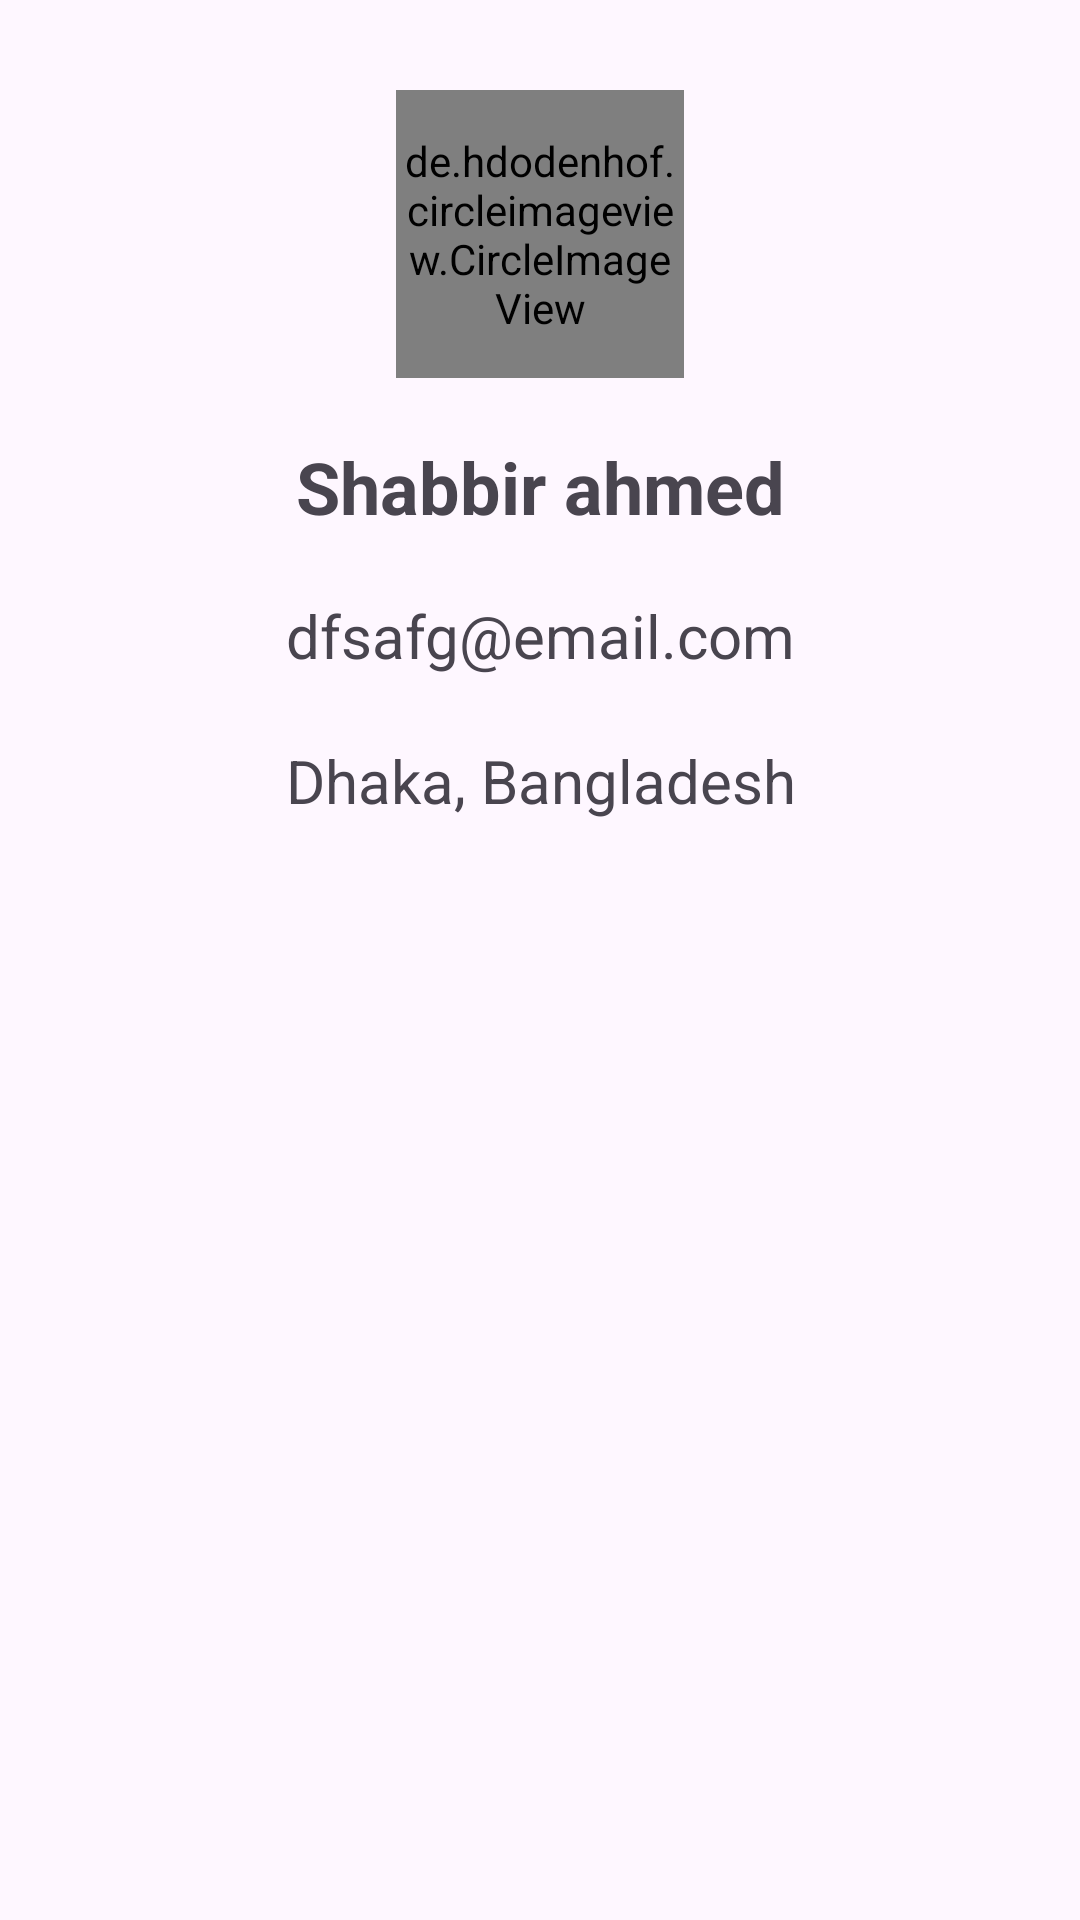

Reconstruct the res/layout file that produces this screen, plus the resources it refers to.
<!-- AndroidManifest.xml: application theme Theme.WheareIsMyFriend -->
<!-- res/layout/nav_header.xml -->
<?xml version="1.0" encoding="utf-8"?>
<androidx.constraintlayout.widget.ConstraintLayout xmlns:android="http://schemas.android.com/apk/res/android"
    xmlns:tools="http://schemas.android.com/tools"
    android:layout_width="match_parent"
    android:layout_height="wrap_content"
    xmlns:app="http://schemas.android.com/apk/res-auto">

    <de.hdodenhof.circleimageview.CircleImageView
        android:id="@+id/profileImage"
        android:layout_width="96dp"
        android:layout_height="96dp"
        android:layout_marginTop="30dp"
        android:src="@drawable/person"
        app:civ_border_color="@color/black"
        app:civ_border_width="2dp"
        app:layout_constraintEnd_toEndOf="parent"
        app:layout_constraintStart_toStartOf="parent"
        app:layout_constraintTop_toTopOf="parent" />

    <TextView
        android:id="@+id/profileName"
        android:layout_width="wrap_content"
        android:layout_height="wrap_content"
        android:layout_marginTop="20dp"
        android:text="Shabbir ahmed"
        android:textSize="24sp"
        android:textStyle="bold"
        app:layout_constraintEnd_toEndOf="@+id/profileImage"
        app:layout_constraintStart_toStartOf="@+id/profileImage"
        app:layout_constraintTop_toBottomOf="@+id/profileImage" />

    <TextView
        android:id="@+id/profileEmail"
        android:layout_width="wrap_content"
        android:layout_height="wrap_content"
        android:layout_marginTop="20dp"
        android:text="dfsafg@email.com"
        android:textSize="20sp"
        app:layout_constraintEnd_toEndOf="@+id/profileName"
        app:layout_constraintStart_toStartOf="@+id/profileName"
        app:layout_constraintTop_toBottomOf="@+id/profileName" />

    <TextView
        android:layout_width="wrap_content"
        android:layout_height="wrap_content"
        android:layout_marginTop="15dp"
        android:text="Dhaka, Bangladesh"
        android:textSize="20sp"
        app:layout_constraintBottom_toBottomOf="parent"
        app:layout_constraintEnd_toEndOf="@+id/profileEmail"
        app:layout_constraintHorizontal_bias="1.0"
        app:layout_constraintStart_toStartOf="@+id/profileEmail"
        app:layout_constraintTop_toBottomOf="@+id/profileEmail"
        app:layout_constraintVertical_bias="0.017" />


</androidx.constraintlayout.widget.ConstraintLayout>
<!-- resources referenced by this layout -->
<resources>
  <style name="Theme.WheareIsMyFriend" parent="Base.Theme.WheareIsMyFriend" />
  <style name="Base.Theme.WheareIsMyFriend" parent="Theme.Material3.DayNight">
          
          
      </style>
  <!-- not gathered from this repository: default colours our renderer supplied (Android Studio template values) -->
  <color name="black">#FF000000</color>
</resources>
